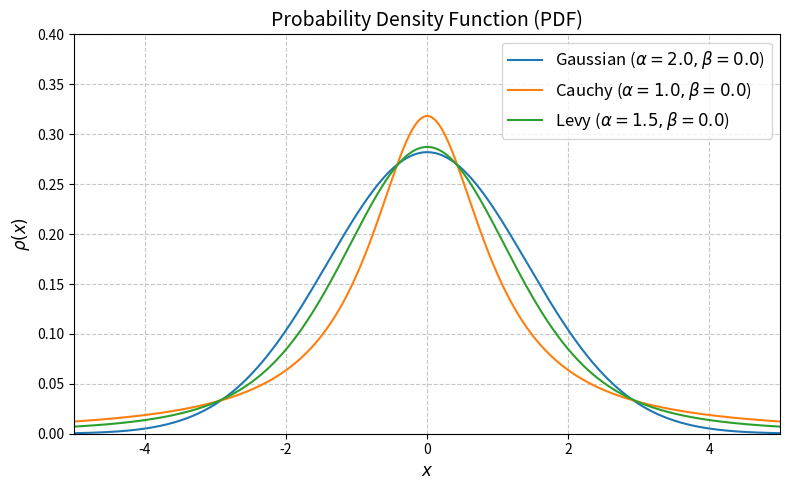

This chart was generated by the following Python code: (Note: this script raises an exception after producing the figure.)
# Levy Stable Distributionの確率密度関数(PDF)の描画

import numpy as np
import matplotlib.pyplot as plt
from scipy.stats import levy_stable

# 描画するx軸の範囲
x = np.linspace(-5, 5, 1000)

# パラメータパターンをリストで定義 (alpha, beta)
params = [
    (2.0, 0.0),  # 正規分布
    (1.0, 0.0),  # コーシー分布
    (1.5, 0.0)   # 対称レヴィ分布
]

func_list = [r'Gaussian ($\alpha=2.0, \beta=0.0$)', r'Cauchy ($\alpha=1.0, \beta=0.0$)', r'Levy ($\alpha=1.5, \beta=0.0$)']  # 関数のリスト

# グラフの設定
fig = plt.figure(figsize=(8,5), tight_layout=True)
ax = fig.add_subplot(111)

# 各パラメータで確率密度関数(PDF)を計算してプロット
for alpha, beta in params:
    # levy_stable.pdf(x, alpha, beta, loc=位置母数, scale=尺度母数)
    pdf = levy_stable.pdf(x, alpha, beta)
    ax.plot(x, pdf, label=func_list[params.index((alpha, beta))])

# グラフの装飾
ax.set_title('Probability Density Function (PDF)', fontsize=14)
ax.set_xlabel('$x$', fontsize=12)
ax.set_ylabel(f'$\\rho(x)$', fontsize=12)
ax.set_xlim(-5, 5)
ax.set_ylim(0, 0.4)
ax.legend(fontsize=12)
ax.grid(True, linestyle='--', alpha=0.7)

savefile = './png/Levy_stable_distribution2.png'
# グラフの保存
fig.savefig(savefile, dpi=300)

# グラフの表示
plt.show()
